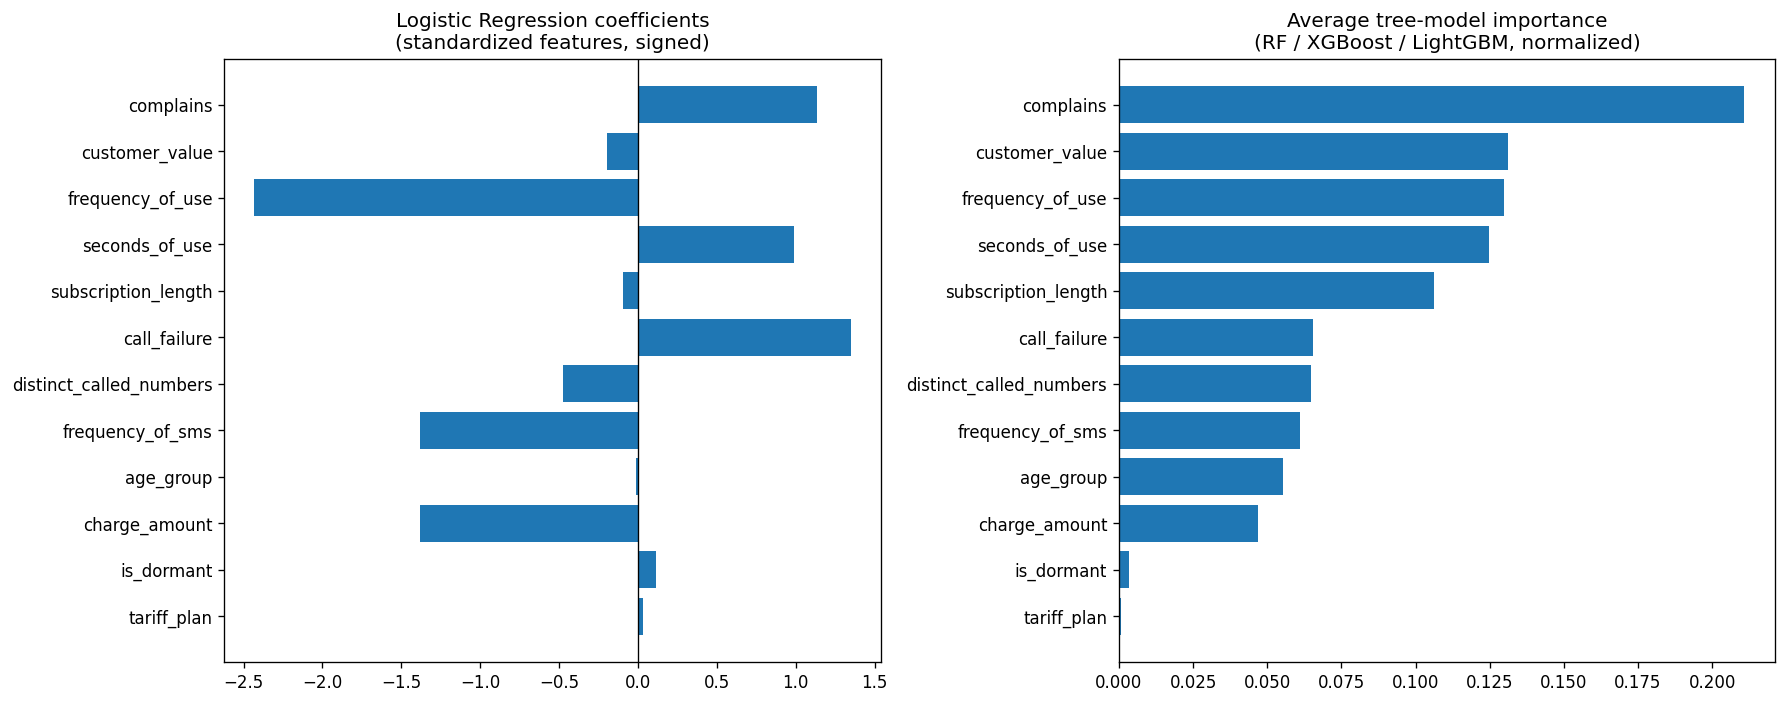

Source data for this figure (header and first rows):
feature, logreg_coefficient, random_forest_importance, xgboost_importance, lightgbm_importance, avg_tree_importance
complains, 1.137, 0.137, 0.4795, 143, 0.2108
customer_value, -0.1983, 0.1573, 0.1197, 1052, 0.1313
frequency_of_use, -2.433, 0.154, 0.07445, 1449, 0.1298
seconds_of_use, 0.9869, 0.1408, 0.07171, 1456, 0.1248
subscription_length, -0.09252, 0.09595, 0.0276, 1752, 0.1061
call_failure, 1.352, 0.05503, 0.04851, 835, 0.06544
distinct_called_numbers, -0.478, 0.0767, 0.02905, 793, 0.06462
frequency_of_sms, -1.383, 0.08881, 0.02145, 652, 0.0609
age_group, -0.01361, 0.05631, 0.03043, 711, 0.05524
charge_amount, -1.382, 0.03366, 0.09317, 126, 0.04694
is_dormant, 0.1117, 0.002777, 0.004494, 30, 0.003535
tariff_plan, 0.03109, 0.001707, 0.0, 1, 0.0006059
